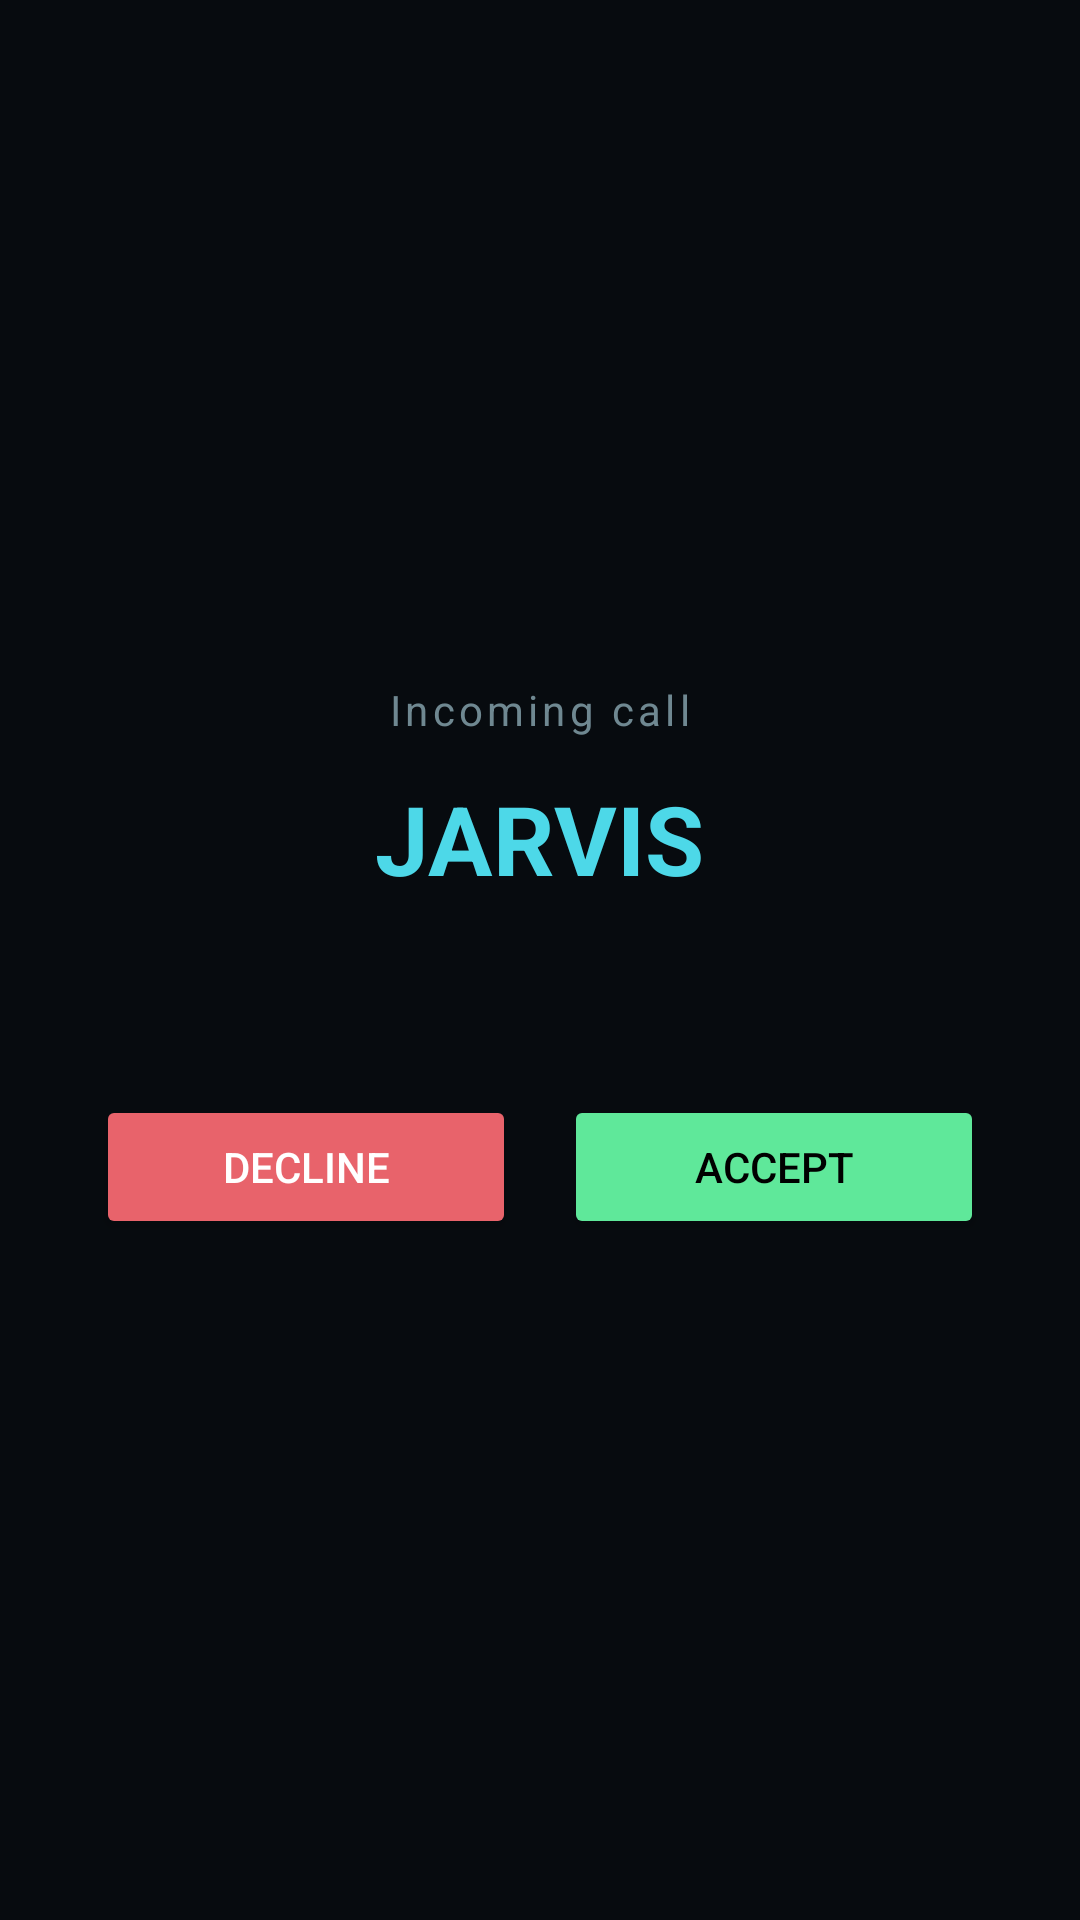

Produce the Android XML layout that renders to this screen, including the resource entries it uses.
<!-- AndroidManifest.xml: activity theme Theme.JarvisRemote.IncomingCall -->
<!-- res/layout/activity_incoming_call.xml -->
<?xml version="1.0" encoding="utf-8"?>
<LinearLayout xmlns:android="http://schemas.android.com/apk/res/android"
    android:layout_width="match_parent"
    android:layout_height="match_parent"
    android:orientation="vertical"
    android:background="@color/bg"
    android:gravity="center"
    android:padding="32dp">

    <TextView
        android:layout_width="wrap_content"
        android:layout_height="wrap_content"
        android:text="@string/incoming_call"
        android:textColor="@color/text_dim"
        android:textSize="14sp"
        android:letterSpacing="0.1"
        android:layout_marginBottom="12dp" />

    <TextView
        android:id="@+id/callerNameText"
        android:layout_width="wrap_content"
        android:layout_height="wrap_content"
        android:text="JARVIS"
        android:textColor="@color/cyan"
        android:textSize="32sp"
        android:textStyle="bold"
        android:layout_marginBottom="64dp" />

    <LinearLayout
        android:layout_width="match_parent"
        android:layout_height="wrap_content"
        android:orientation="horizontal"
        android:weightSum="2">

        <Button
            android:id="@+id/declineButton"
            android:layout_width="0dp"
            android:layout_height="wrap_content"
            android:layout_weight="1"
            android:layout_marginEnd="8dp"
            android:text="@string/decline"
            android:backgroundTint="@color/danger"
            android:textColor="@android:color/white" />

        <Button
            android:id="@+id/acceptButton"
            android:layout_width="0dp"
            android:layout_height="wrap_content"
            android:layout_weight="1"
            android:layout_marginStart="8dp"
            android:text="@string/accept"
            android:backgroundTint="@color/ok"
            android:textColor="@android:color/black" />
    </LinearLayout>
</LinearLayout>
<!-- resources referenced by this layout -->
<resources>
  <color name="bg">#070B0F</color>
  <color name="cyan">#4DD8E8</color>
  <color name="danger">#E8636B</color>
  <color name="ok">#5FE89A</color>
  <color name="text_dim">#6F8891</color>
  <string name="accept">Accept</string>
  <string name="decline">Decline</string>
  <string name="incoming_call">Incoming call</string>
  <style name="Theme.JarvisRemote.IncomingCall" parent="Theme.JarvisRemote">
          <item name="android:windowIsTranslucent">false</item>
      </style>
  <style name="Theme.JarvisRemote" parent="Theme.MaterialComponents.DayNight.NoActionBar">
          <item name="android:windowBackground">@color/bg</item>
          <item name="colorPrimary">@color/cyan</item>
          <item name="colorPrimaryDark">@color/bg</item>
          <item name="colorAccent">@color/cyan</item>
          <item name="android:statusBarColor" tools:targetApi="21">@color/bg</item>
      </style>
</resources>
